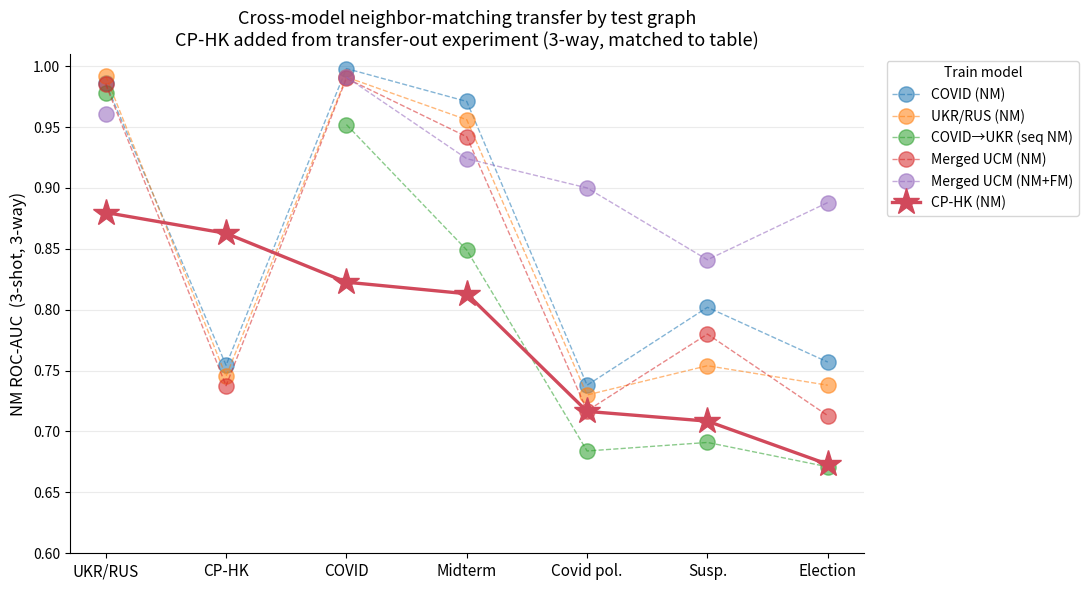

This chart was generated by the following Python code: (Note: this script raises an exception after producing the figure.)
"""
Cross-model NM transfer scatter (3-shot, 3-way NM ROC-AUC).

x-axis: evaluation (test) graph
each dot: one trained model evaluated on that test graph

Other models come from experiments_jun_24.tsv (+nm columns), which are 3-WAY
NM ROC-AUC (verified: covid->ukr = 0.986 here vs 0.9245 in the fair 30-way
matrix, so this table is the near-ceiling 3-way eval). CP-HK points are pulled
from the cp_hk_twitter transfer-out experiment at the MATCHING 3-way setting
(NOT the 30-way bar chart, which would be a different scale).
"""
import matplotlib.pyplot as plt

# test graph -> pretty label
tests = [
    ("ukr_rus_twitter", "UKR/RUS"),
    ("cp_hk_twitter",   "CP-HK"),
    ("covid19_twitter", "COVID"),
    ("midterm",         "Midterm"),
    ("covid_political", "Covid pol."),
    ("ukr_rus_suspended","Susp."),
    ("election2020",    "Election"),
]
xlabels = [t[1] for t in tests]
keys = [t[0] for t in tests]

# model -> {test_key: 3-way NM ROC-AUC}
models = {
    "COVID (NM)":            dict(ukr_rus_twitter=.986, covid19_twitter=.998, midterm=.971, covid_political=.738, ukr_rus_suspended=.802, election2020=.757),
    "UKR/RUS (NM)":          dict(ukr_rus_twitter=.992, covid19_twitter=.991, midterm=.956, covid_political=.730, ukr_rus_suspended=.754, election2020=.738),
    "COVID→UKR (seq NM)":    dict(ukr_rus_twitter=.978, covid19_twitter=.952, midterm=.849, covid_political=.684, ukr_rus_suspended=.691, election2020=.671),
    "Merged UCM (NM)":       dict(ukr_rus_twitter=.985, covid19_twitter=.990, midterm=.942, covid_political=.717, ukr_rus_suspended=.780, election2020=.713),
    "Merged UCM (NM+FM)":    dict(ukr_rus_twitter=.961, covid19_twitter=.991, midterm=.924, covid_political=.900, ukr_rus_suspended=.841, election2020=.888),
    "CP-HK (NM)":            dict(ukr_rus_twitter=.8798, cp_hk_twitter=.8627, covid19_twitter=.8226, midterm=.8131, covid_political=.7165, ukr_rus_suspended=.7085, election2020=.6731),
}

# --- HK-in points (test = cp_hk_twitter) from cp_hk_transfer_in, 3-shot 3-way NM ROC-AUC.
# NB: these come from the fair-matrix checkpoints (nm_matrix_*), a later/standardized
# NM run than the jun_24 checkpoints on the other x-ticks — same metric/scale, not the
# identical model. Only single-source lines have a clean counterpart.
models["COVID (NM)"]["cp_hk_twitter"]    = .7544  # nm_matrix_covid
models["UKR/RUS (NM)"]["cp_hk_twitter"]  = .7454  # nm_matrix_ukr
models["Merged UCM (NM)"]["cp_hk_twitter"] = .7376  # nm_matrix_merged_match (ukr+covid proxy)

order = list(models.keys())
cmap = plt.get_cmap("tab10")
colors = {m: cmap(i) for i, m in enumerate(order)}
colors["CP-HK (NM)"] = "#d1495b"  # highlight

x = list(range(len(keys)))
fig, ax = plt.subplots(figsize=(11, 6))

for m in order:
    ys = [models[m].get(k, float("nan")) for k in keys]
    is_cp = m == "CP-HK (NM)"
    ax.plot(x, ys,
            marker=("*" if is_cp else "o"),
            markersize=(20 if is_cp else 11),
            linewidth=(2.4 if is_cp else 1.0),
            linestyle=("-" if is_cp else "--"),
            alpha=(1.0 if is_cp else 0.55),
            color=colors[m], label=m, zorder=(5 if is_cp else 3))

ax.set_xticks(x)
ax.set_xticklabels(xlabels, fontsize=11)
ax.set_ylabel("NM ROC-AUC  (3-shot, 3-way)", fontsize=12)
ax.set_title("Cross-model neighbor-matching transfer by test graph\n"
             "CP-HK added from transfer-out experiment (3-way, matched to table)",
             fontsize=13)
ax.set_ylim(0.60, 1.01)
ax.grid(axis="y", alpha=0.25)
ax.legend(title="Train model", bbox_to_anchor=(1.02, 1), loc="upper left", fontsize=10)
for s in ("top", "right"):
    ax.spines[s].set_visible(False)
fig.tight_layout()
out = "scripts/experiments/analysis/archive/cp_hk_transfer_scatter/cp_hk_cross_model_scatter.png"
fig.savefig(out, dpi=200, bbox_inches="tight")
print("wrote", out)
